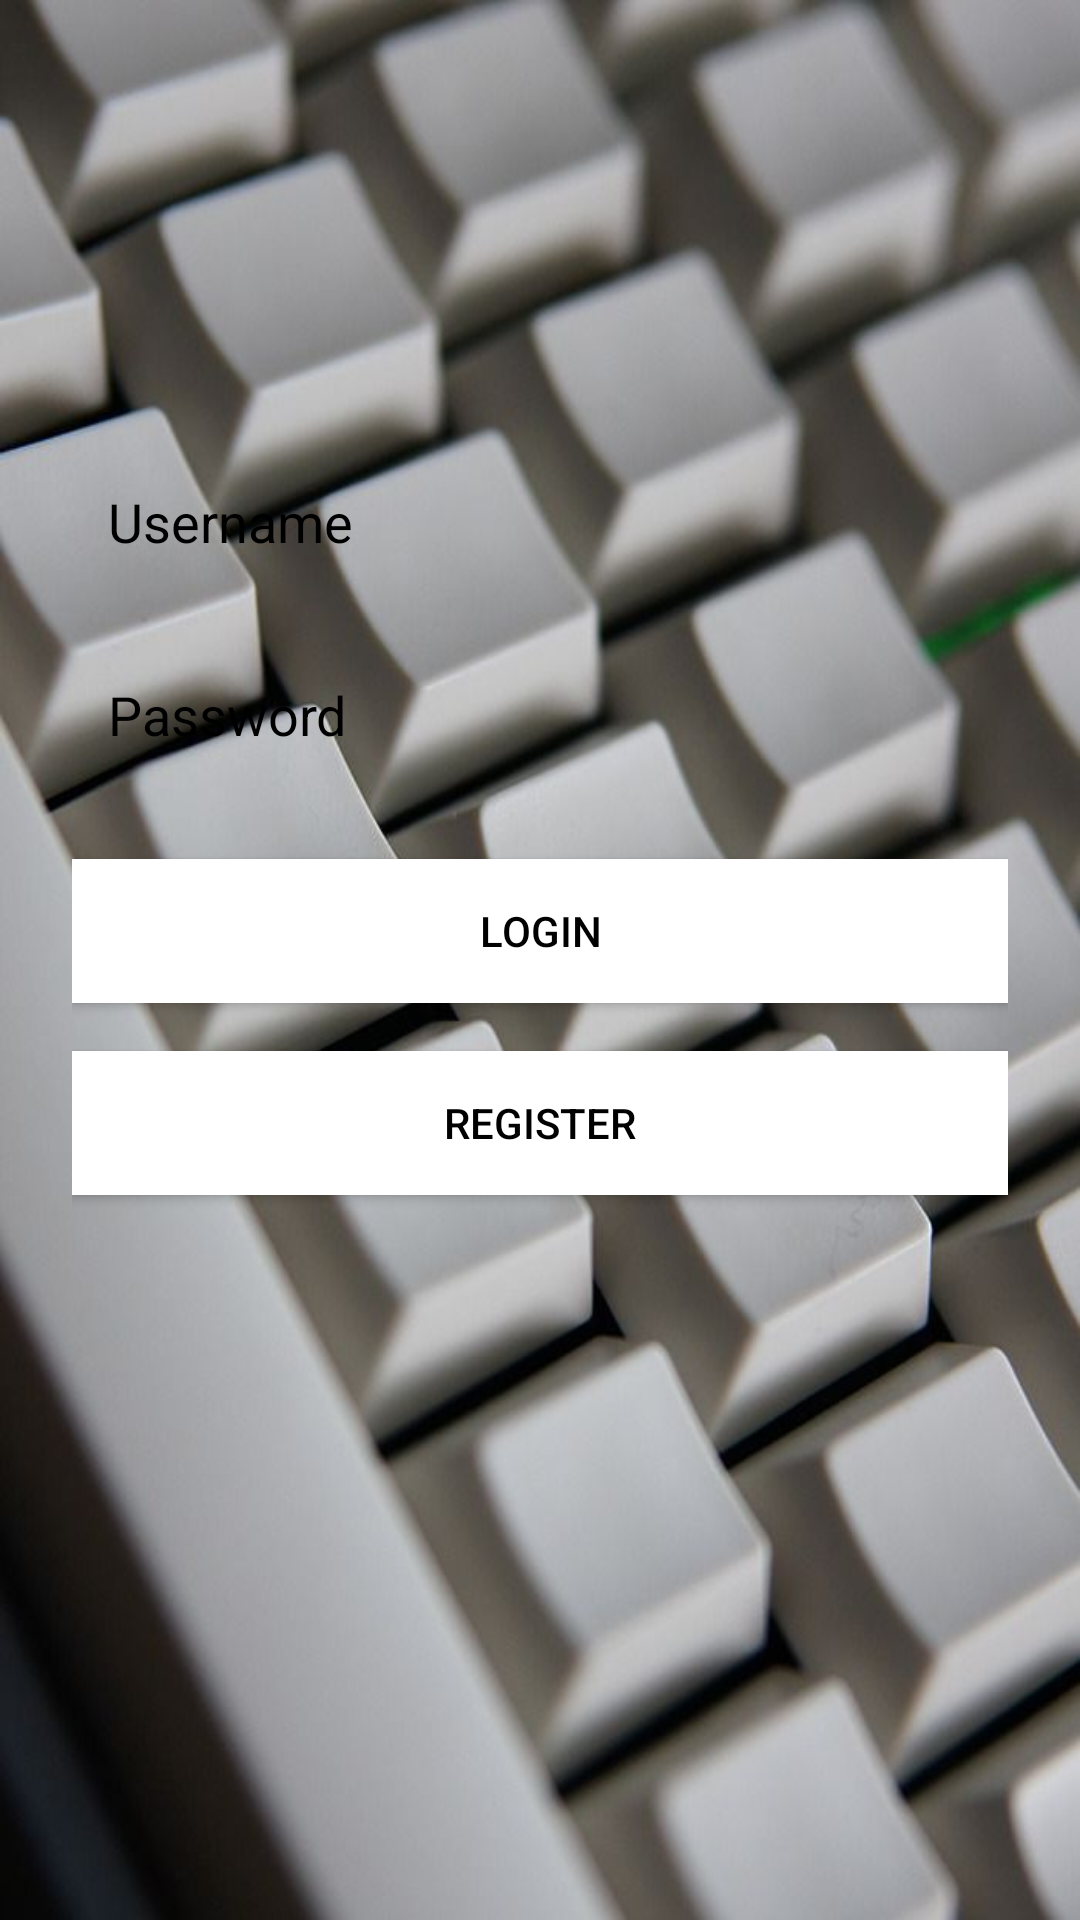

Produce the Android XML layout that renders to this screen, including the resource entries it uses.
<!-- AndroidManifest.xml: application theme Theme.Keyboutrd -->
<!-- res/layout/activity_login.xml -->
<?xml version="1.0" encoding="utf-8"?>
<androidx.constraintlayout.widget.ConstraintLayout xmlns:android="http://schemas.android.com/apk/res/android"
    xmlns:app="http://schemas.android.com/apk/res-auto"
    xmlns:tools="http://schemas.android.com/tools"
    android:id="@+id/main"
    android:layout_width="match_parent"
    android:layout_height="match_parent"
    tools:context=".loginActivity"
    android:padding="24dp"
    android:background="@drawable/backround">

    

    <EditText
        android:id="@+id/editTextUsername"
        android:layout_width="0dp"
        android:layout_height="wrap_content"
        android:background="@drawable/edittext_bg"
        android:hint="Username"
        android:inputType="textPersonName"
        android:padding="12dp"
        android:textColor="@color/white"
        android:textColorHint="@color/black"
        app:layout_constraintBottom_toBottomOf="parent"
        app:layout_constraintEnd_toEndOf="parent"
        app:layout_constraintHorizontal_bias="0.0"
        app:layout_constraintStart_toStartOf="parent"
        app:layout_constraintTop_toTopOf="parent"
        app:layout_constraintVertical_bias="0.231" />

    <EditText
        android:id="@+id/editTextPassword"
        android:layout_width="0dp"
        android:layout_height="wrap_content"
        android:hint="Password"
        android:inputType="textPassword"
        android:background="@drawable/edittext_bg"
        android:textColor="@color/white"
        android:textColorHint="@color/black"
        android:padding="12dp"
        app:layout_constraintTop_toBottomOf="@id/editTextUsername"
        app:layout_constraintStart_toStartOf="parent"
        app:layout_constraintEnd_toEndOf="parent"
        android:layout_marginTop="16dp" />


    <Button
        android:id="@+id/buttonLogin"
        android:layout_width="0dp"
        android:layout_height="wrap_content"
        android:text="Login"
        android:background="@color/white"
        android:textColor="@color/black"
        android:padding="12dp"
        app:layout_constraintTop_toBottomOf="@id/editTextPassword"
        app:layout_constraintStart_toStartOf="parent"
        app:layout_constraintEnd_toEndOf="parent"
        android:layout_marginTop="24dp" />

    <Button
        android:id="@+id/buttonRegister"
        android:layout_width="0dp"
        android:layout_height="wrap_content"
        android:text="Register"
        android:background="@color/white"
        android:textColor="@color/black"
        android:padding="12dp"
        app:layout_constraintTop_toBottomOf="@id/buttonLogin"
        app:layout_constraintStart_toStartOf="parent"
        app:layout_constraintEnd_toEndOf="parent"
        android:layout_marginTop="16dp" />


</androidx.constraintlayout.widget.ConstraintLayout>
<!-- resources referenced by this layout -->
<resources>
  <!-- drawable backround: jpg bitmap (drawable, 57592 bytes) -->
  <!-- drawable edittext_bg (drawable) -->
  <?xml version="1.0" encoding="utf-8"?>
  <selector xmlns:android="http://schemas.android.com/apk/res/android">
      <shape xmlns:android="http://schemas.android.com/apk/res/android"
          android:shape="rectangle">
          <solid android:color="#FFFFFFFF" />
          <corners android:radius="8dp" />
      </shape>
  </selector>
  <style name="Theme.Keyboutrd" parent="Base.Theme.Keyboutrd" />
  <style name="Base.Theme.Keyboutrd" parent="Theme.Material3.DayNight.NoActionBar">
          
          
      </style>
  <!-- not gathered from this repository: default colours our renderer supplied (Android Studio template values) -->
  <color name="black">#FF000000</color>
  <color name="white">#FFFFFFFF</color>
</resources>
